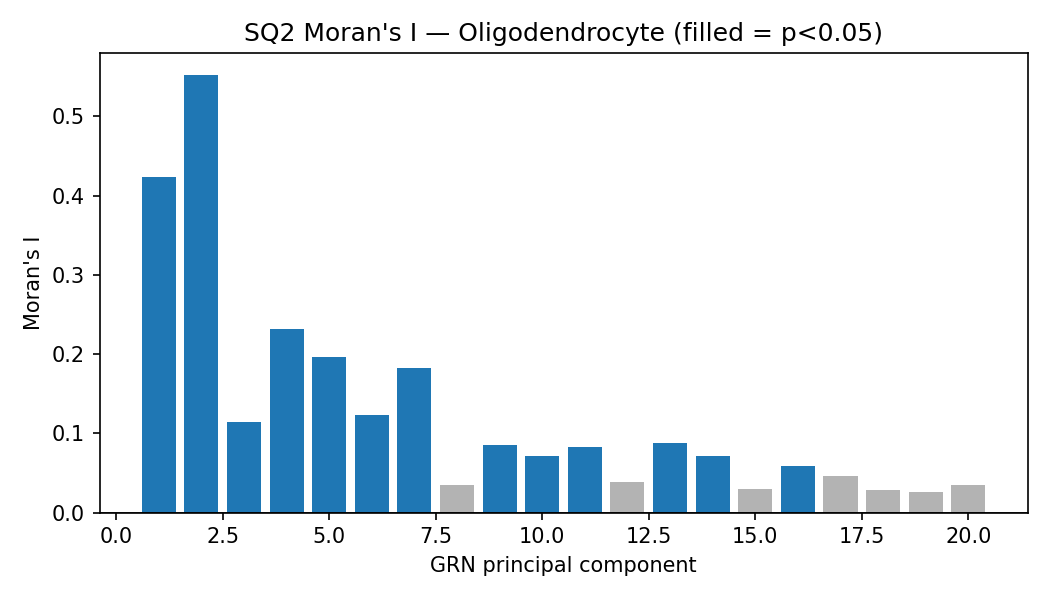

Source data for this figure (header and first rows):
space, pc, var_explained, morans_I, E_perm, p_perm
GRN, 1, 0.0008197, 0.4234, 0.02766, 0.001
GRN, 2, 0.007438, 0.5525, 0.02759, 0.001
GRN, 3, 0.004039, 0.1144, 0.0269, 0.001
GRN, 4, 0.003896, 0.2315, 0.02708, 0.001
GRN, 5, 0.003444, 0.1959, 0.02716, 0.001
GRN, 6, 0.003234, 0.1237, 0.02728, 0.001
GRN, 7, 0.003054, 0.1823, 0.02777, 0.001
GRN, 8, 0.002957, 0.03461, 0.02688, 0.472
GRN, 9, 0.002744, 0.0848, 0.02698, 0.001
GRN, 10, 0.002644, 0.07137, 0.02705, 0.001
GRN, 11, 0.002558, 0.08264, 0.02747, 0.001
GRN, 12, 0.002491, 0.03892, 0.02662, 0.262
GRN, 13, 0.002399, 0.08803, 0.02748, 0.001
GRN, 14, 0.002372, 0.07096, 0.02776, 0.003
GRN, 15, 0.002333, 0.03027, 0.02744, 0.795
GRN, 16, 0.002284, 0.05884, 0.02758, 0.005
GRN, 17, 0.002266, 0.04663, 0.02689, 0.078
GRN, 18, 0.002173, 0.02904, 0.02765, 0.903
GRN, 19, 0.00207, 0.02636, 0.02765, 0.916
GRN, 20, 0.002049, 0.03428, 0.02743, 0.527
expression, 1, 0.3291, 0.1592, 0.0281, 0.001
expression, 2, 0.08684, 0.2068, 0.02732, 0.001
expression, 3, 0.06342, 0.1319, 0.02759, 0.001
expression, 4, 0.05611, 0.2523, 0.02684, 0.001
expression, 5, 0.04284, 0.1564, 0.02681, 0.001
expression, 6, 0.03713, 0.07647, 0.02788, 0.001
expression, 7, 0.03306, 0.1026, 0.02823, 0.001
expression, 8, 0.03046, 0.06182, 0.02783, 0.005
expression, 9, 0.02918, 0.05686, 0.02743, 0.014
expression, 10, 0.02602, 0.08865, 0.02744, 0.001
expression, 11, 0.02416, 0.03419, 0.02775, 0.559
expression, 12, 0.01883, 0.06815, 0.02756, 0.002
expression, 13, 0.01654, 0.06233, 0.02746, 0.002
expression, 14, 0.01478, 0.03877, 0.02757, 0.327
expression, 15, 0.01277, 0.04507, 0.02681, 0.108
expression, 16, 0.01208, 0.04139, 0.02772, 0.212
expression, 17, 0.01174, 0.03644, 0.02736, 0.432
expression, 18, 0.01096, 0.04335, 0.02683, 0.16
expression, 19, 0.01042, 0.06225, 0.02747, 0.003
expression, 20, 0.009584, 0.04044, 0.02701, 0.24
